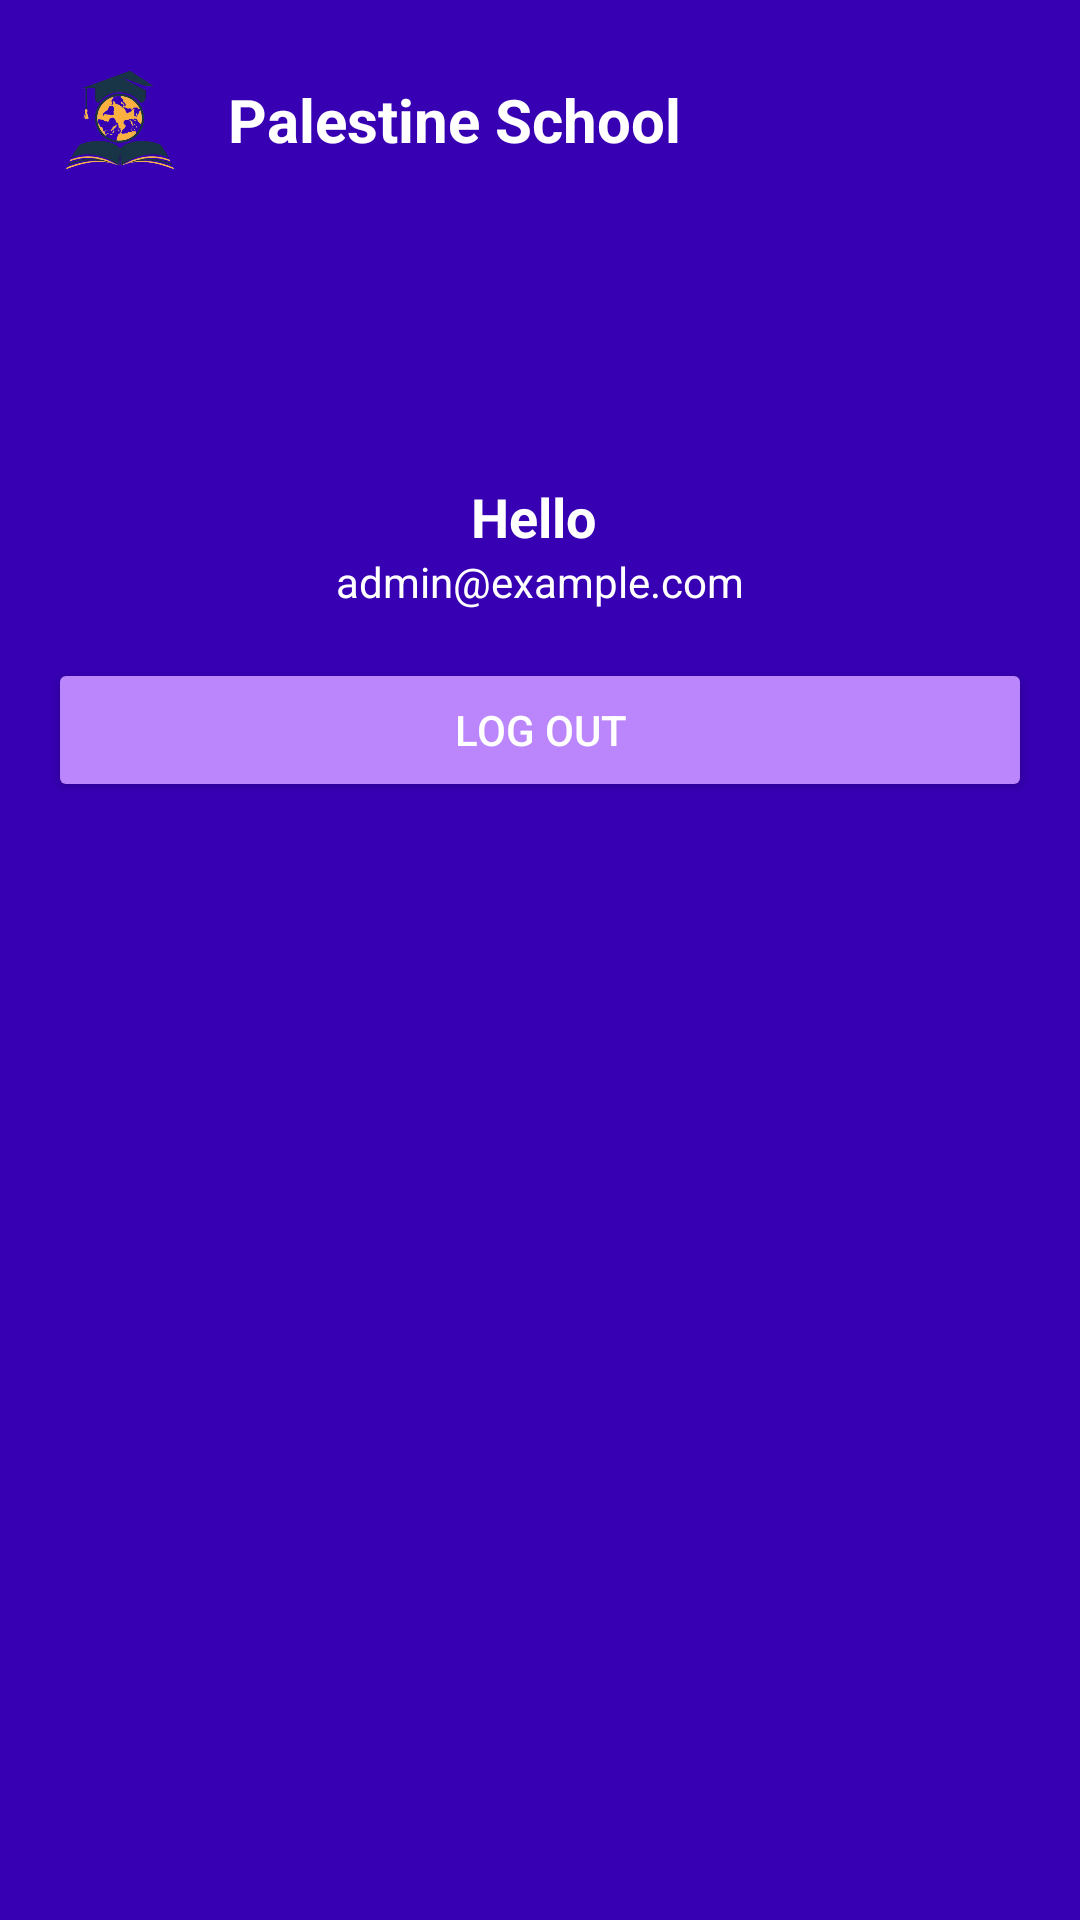

Write the Android layout XML for this screen, with the resource values it uses.
<!-- AndroidManifest.xml: application theme Theme.SchoolSystem -->
<!-- res/layout/nav_header.xml -->
<?xml version="1.0" encoding="utf-8"?>
<LinearLayout xmlns:android="http://schemas.android.com/apk/res/android"
    android:layout_width="match_parent"
    android:layout_height="wrap_content"
    android:orientation="vertical"
    android:background="@color/purple_700"
    android:padding="16dp">

    <LinearLayout
        android:layout_width="match_parent"
        android:layout_height="wrap_content"
        android:orientation="horizontal"
        android:gravity="center_vertical"
        android:paddingBottom="16dp">

        <ImageView
            android:layout_width="48dp"
            android:layout_height="48dp"
            android:src="@drawable/school_logo"
            android:contentDescription="School Logo" />

        <TextView
            android:layout_width="wrap_content"
            android:layout_height="wrap_content"
            android:text="Palestine School"
            android:textSize="20sp"
            android:textStyle="bold"
            android:textColor="@android:color/white"
            android:layout_marginStart="12dp"/>
    </LinearLayout>

    <ImageView
        android:id="@+id/image_profile"
        android:layout_width="72dp"
        android:layout_height="72dp"
        android:src="@drawable/user_icon"
        android:contentDescription="User Image"
        android:layout_gravity="center_horizontal"
        android:layout_marginBottom="8dp"
        android:background="@drawable/circle_bg"
        android:scaleType="centerCrop" />

    <TextView
        android:id="@+id/text_username"
        android:layout_width="wrap_content"
        android:layout_height="wrap_content"
        android:text="Hello "
        android:textColor="@android:color/white"
        android:textSize="18sp"
        android:textStyle="bold"
        android:layout_gravity="center_horizontal" />

    <TextView
        android:id="@+id/text_email"
        android:layout_width="wrap_content"
        android:layout_height="wrap_content"
        android:text="admin@example.com"
        android:textColor="@android:color/white"
        android:textSize="14sp"
        android:layout_gravity="center_horizontal"
        android:layout_marginBottom="16dp" />

    <Button
        android:id="@+id/button_logout"
        android:layout_width="match_parent"
        android:layout_height="wrap_content"
        android:text="Log Out"
        android:textColor="@android:color/white"
        android:backgroundTint="@color/purple_200" />
</LinearLayout>
<!-- resources referenced by this layout -->
<resources>
  <color name="purple_200">#BB86FC</color>
  <color name="purple_700">#3700B3</color>
  <!-- drawable school_logo: png bitmap (drawable, 118817 bytes) -->
  <style name="Theme.SchoolSystem" parent="Base.Theme.SchoolSystem" />
  <style name="Base.Theme.SchoolSystem" parent="Theme.Material3.DayNight.NoActionBar">
          
          
      </style>
</resources>
